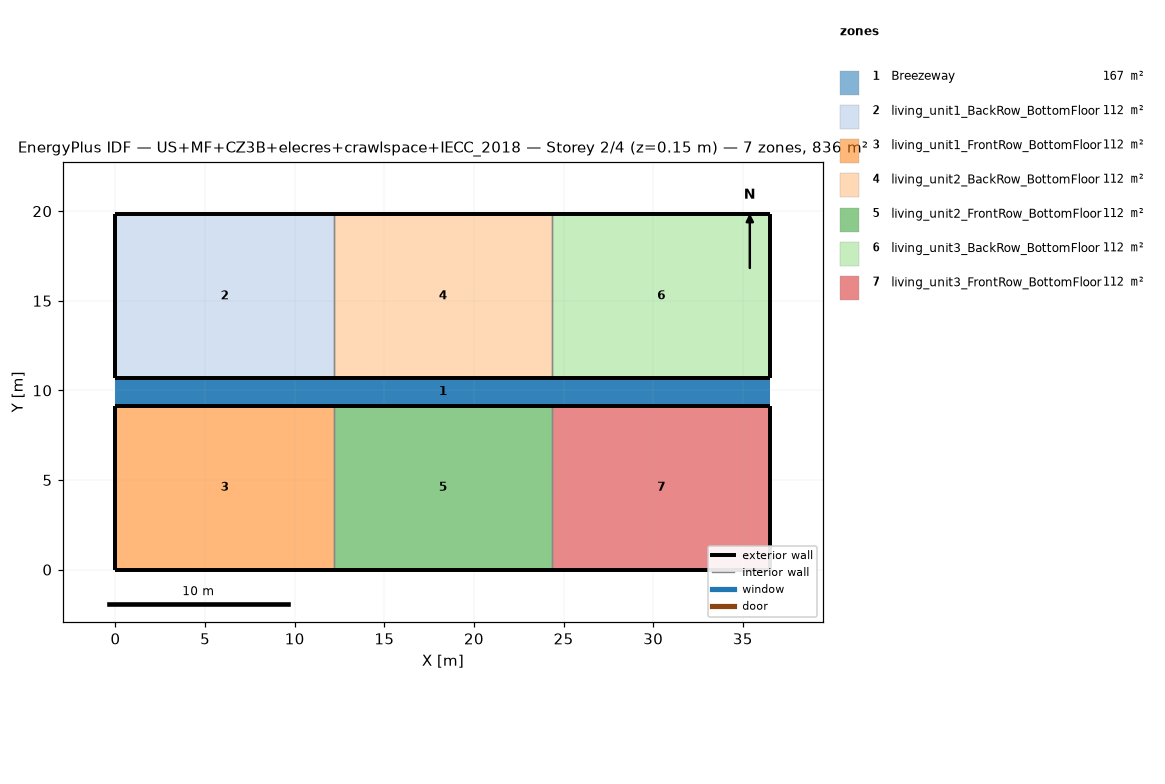
=== STOREY PLAN SPEC (per zone: floor XY polygon, exterior-wall plan segments, windows/doors) ===
zone 1: Breezeway  (167.0 m²)
  floor: (36.54, 9.16) (0.00, 9.16) (0.00, 10.68) (36.54, 10.68)
  floor: (36.54, 9.16) (0.00, 9.16) (0.00, 10.68) (36.54, 10.68)
  floor: (36.54, 9.16) (0.00, 9.16) (0.00, 10.68) (36.54, 10.68)
zone 2: living_unit1_BackRow_BottomFloor  (111.5 m²)
  floor: (12.18, 10.68) (0.00, 10.68) (0.00, 19.84) (12.18, 19.84)
  exterior wall: (0.00, 10.68) – (12.18, 10.68)  [12.2 m]
  exterior wall: (12.18, 19.84) – (0.00, 19.84)  [12.2 m]
  exterior wall: (0.00, 19.84) – (0.00, 10.68)  [9.2 m]
  interior walls: 1
zone 3: living_unit1_FrontRow_BottomFloor  (111.5 m²)
  floor: (12.18, 0.00) (0.00, 0.00) (0.00, 9.16) (12.18, 9.16)
  exterior wall: (0.00, 0.00) – (12.18, 0.00)  [12.2 m]
  exterior wall: (12.18, 9.16) – (0.00, 9.16)  [12.2 m]
  exterior wall: (0.00, 9.16) – (0.00, 0.00)  [9.2 m]
  interior walls: 1
zone 4: living_unit2_BackRow_BottomFloor  (111.5 m²)
  floor: (24.36, 10.68) (12.18, 10.68) (12.18, 19.84) (24.36, 19.84)
  exterior wall: (12.18, 10.68) – (24.36, 10.68)  [12.2 m]
  exterior wall: (24.36, 19.84) – (12.18, 19.84)  [12.2 m]
  interior walls: 2
zone 5: living_unit2_FrontRow_BottomFloor  (111.5 m²)
  floor: (24.36, 0.00) (12.18, 0.00) (12.18, 9.16) (24.36, 9.16)
  exterior wall: (12.18, 0.00) – (24.36, 0.00)  [12.2 m]
  exterior wall: (24.36, 9.16) – (12.18, 9.16)  [12.2 m]
  interior walls: 2
zone 6: living_unit3_BackRow_BottomFloor  (111.5 m²)
  floor: (36.54, 10.68) (24.36, 10.68) (24.36, 19.84) (36.54, 19.84)
  exterior wall: (24.36, 10.68) – (36.54, 10.68)  [12.2 m]
  exterior wall: (36.54, 10.68) – (36.54, 19.84)  [9.2 m]
  exterior wall: (36.54, 19.84) – (24.36, 19.84)  [12.2 m]
  interior walls: 1
zone 7: living_unit3_FrontRow_BottomFloor  (111.5 m²)
  floor: (36.54, 0.00) (24.36, 0.00) (24.36, 9.16) (36.54, 9.16)
  exterior wall: (24.36, 0.00) – (36.54, 0.00)  [12.2 m]
  exterior wall: (36.54, 0.00) – (36.54, 9.16)  [9.2 m]
  exterior wall: (36.54, 9.16) – (24.36, 9.16)  [12.2 m]
  interior walls: 1

=== DERIVED (storey summary) ===
Building: US+MF+CZ3B+elecres+crawlspace+IECC_2018
Storey: 2 of 4  (floor level z = 0.15 m)
Storey gross floor area: 836.2 m²
Zones on this storey: 7
  - Breezeway: floor 167.0 m²
  - living_unit1_BackRow_BottomFloor: floor 111.5 m²; exterior wall 33.5 m (86.9 m²); WWR 0.0%
  - living_unit1_FrontRow_BottomFloor: floor 111.5 m²; exterior wall 33.5 m (86.9 m²); WWR 0.0%
  - living_unit2_BackRow_BottomFloor: floor 111.5 m²; exterior wall 24.4 m (63.1 m²); WWR 0.0%
  - living_unit2_FrontRow_BottomFloor: floor 111.5 m²; exterior wall 24.4 m (63.1 m²); WWR 0.0%
  - living_unit3_BackRow_BottomFloor: floor 111.5 m²; exterior wall 33.5 m (86.9 m²); WWR 0.0%
  - living_unit3_FrontRow_BottomFloor: floor 111.5 m²; exterior wall 33.5 m (86.9 m²); WWR 0.0%
Zone adjacency (shared interzone walls):
  - living_unit1_BackRow_BottomFloor ↔ living_unit2_BackRow_BottomFloor
  - living_unit1_FrontRow_BottomFloor ↔ living_unit2_FrontRow_BottomFloor
  - living_unit2_BackRow_BottomFloor ↔ living_unit3_BackRow_BottomFloor
  - living_unit2_FrontRow_BottomFloor ↔ living_unit3_FrontRow_BottomFloor